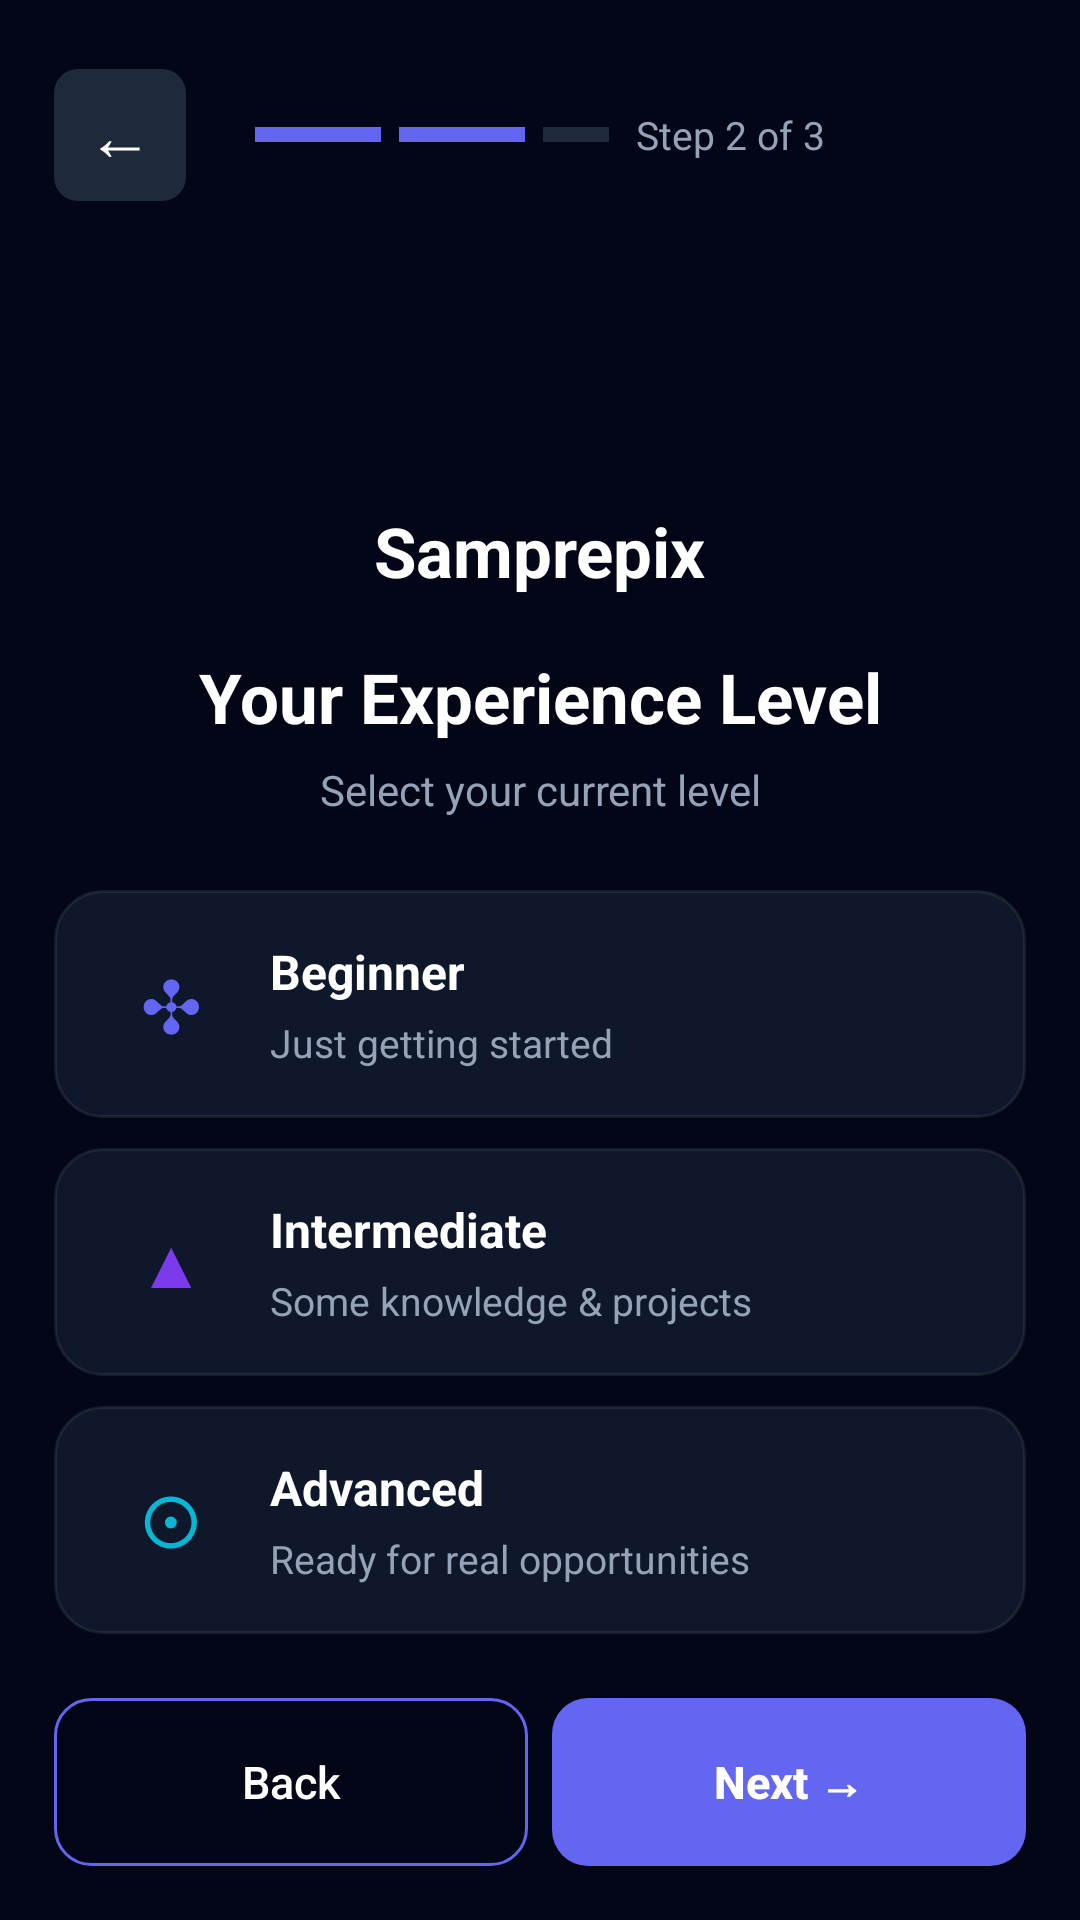

The Android layout XML behind this screen, and the referenced resources:
<!-- AndroidManifest.xml: application theme Theme.Samprepix -->
<!-- res/layout/activity_onboarding2.xml -->
<?xml version="1.0" encoding="utf-8"?>
<RelativeLayout
    xmlns:android="http://schemas.android.com/apk/res/android"
    android:id="@+id/main"
    android:layout_width="match_parent"
    android:layout_height="match_parent"
    android:background="@color/bg_dark"
    android:fitsSystemWindows="true"
    android:padding="18dp">

    <LinearLayout
        android:id="@+id/top_bar"
        android:layout_width="match_parent"
        android:layout_height="54dp"
        android:gravity="center_vertical"
        android:orientation="horizontal">

        <TextView
            android:id="@+id/tv_back"
            android:layout_width="44dp"
            android:layout_height="44dp"
            android:background="@drawable/icon_bg"
            android:clickable="true"
            android:focusable="true"
            android:foreground="?attr/selectableItemBackground"
            android:gravity="center"
            android:text="←"
            android:textColor="@color/text"
            android:textSize="22sp" />

        <LinearLayout
            android:layout_width="0dp"
            android:layout_height="54dp"
            android:layout_weight="1"
            android:gravity="center"
            android:orientation="horizontal">

            <View
                android:layout_width="42dp"
                android:layout_height="5dp"
                android:background="@color/primary" />

            <View
                android:layout_width="42dp"
                android:layout_height="5dp"
                android:layout_marginStart="6dp"
                android:background="@color/primary" />

            <View
                android:layout_width="22dp"
                android:layout_height="5dp"
                android:layout_marginStart="6dp"
                android:background="@color/card_dark" />

            <TextView
                android:layout_width="wrap_content"
                android:layout_height="54dp"
                android:layout_marginStart="9dp"
                android:gravity="center"
                android:text="Step 2 of 3"
                android:textColor="@color/text_dark"
                android:textSize="13sp" />

        </LinearLayout>

        <View
            android:layout_width="44dp"
            android:layout_height="44dp" />

    </LinearLayout>

    <ScrollView
        android:layout_width="match_parent"
        android:layout_height="match_parent"
        android:layout_below="@id/top_bar"
        android:layout_above="@id/bottom_buttons"
        android:fillViewport="true"
        android:scrollbars="none">

        <LinearLayout
            android:id="@+id/content"
            android:layout_width="match_parent"
            android:layout_height="wrap_content"
            android:gravity="center_horizontal"
            android:orientation="vertical"
            android:paddingTop="12dp"
            android:paddingBottom="18dp">

            <ImageView
                android:id="@+id/img_logo"
                android:layout_width="105dp"
                android:layout_height="86dp"
                android:contentDescription="Samprepix Logo"
                android:scaleType="centerInside"
                android:src="@drawable/logo" />

            <TextView
                android:layout_width="wrap_content"
                android:layout_height="wrap_content"
                android:layout_marginTop="-2dp"
                android:text="Samprepix"
                android:textColor="@color/text"
                android:textSize="23sp"
                android:textStyle="bold" />

            <TextView
                android:layout_width="match_parent"
                android:layout_height="wrap_content"
                android:layout_marginTop="18dp"
                android:gravity="center"
                android:text="Your Experience Level"
                android:textColor="@color/text"
                android:textSize="23sp"
                android:textStyle="bold" />

            <TextView
                android:layout_width="match_parent"
                android:layout_height="wrap_content"
                android:layout_marginTop="6dp"
                android:gravity="center"
                android:text="Select your current level"
                android:textColor="@color/text_dark"
                android:textSize="14sp" />

            <LinearLayout
                android:id="@+id/level_beginner"
                android:layout_width="match_parent"
                android:layout_height="76dp"
                android:layout_marginTop="24dp"
                android:background="@drawable/card_bg"
                android:clickable="true"
                android:focusable="true"
                android:foreground="?attr/selectableItemBackground"
                android:gravity="center_vertical"
                android:orientation="horizontal"
                android:paddingStart="16dp"
                android:paddingEnd="16dp">

                <TextView
                    android:layout_width="46dp"
                    android:layout_height="46dp"
                    android:gravity="center"
                    android:text="✣"
                    android:textColor="@color/primary"
                    android:textSize="24sp" />

                <LinearLayout
                    android:layout_width="0dp"
                    android:layout_height="match_parent"
                    android:layout_marginStart="10dp"
                    android:layout_weight="1"
                    android:gravity="center_vertical"
                    android:orientation="vertical">

                    <TextView
                        android:layout_width="match_parent"
                        android:layout_height="wrap_content"
                        android:text="Beginner"
                        android:textColor="@color/text"
                        android:textSize="16sp"
                        android:textStyle="bold" />

                    <TextView
                        android:layout_width="match_parent"
                        android:layout_height="wrap_content"
                        android:layout_marginTop="4dp"
                        android:text="Just getting started"
                        android:textColor="@color/text_dark"
                        android:textSize="13sp" />

                </LinearLayout>

            </LinearLayout>

            <LinearLayout
                android:id="@+id/level_intermediate"
                android:layout_width="match_parent"
                android:layout_height="76dp"
                android:layout_marginTop="10dp"
                android:background="@drawable/card_bg"
                android:clickable="true"
                android:focusable="true"
                android:foreground="?attr/selectableItemBackground"
                android:gravity="center_vertical"
                android:orientation="horizontal"
                android:paddingStart="16dp"
                android:paddingEnd="16dp">

                <TextView
                    android:layout_width="46dp"
                    android:layout_height="46dp"
                    android:gravity="center"
                    android:text="▲"
                    android:textColor="@color/purple"
                    android:textSize="23sp" />

                <LinearLayout
                    android:layout_width="0dp"
                    android:layout_height="match_parent"
                    android:layout_marginStart="10dp"
                    android:layout_weight="1"
                    android:gravity="center_vertical"
                    android:orientation="vertical">

                    <TextView
                        android:layout_width="match_parent"
                        android:layout_height="wrap_content"
                        android:text="Intermediate"
                        android:textColor="@color/text"
                        android:textSize="16sp"
                        android:textStyle="bold" />

                    <TextView
                        android:layout_width="match_parent"
                        android:layout_height="wrap_content"
                        android:layout_marginTop="4dp"
                        android:text="Some knowledge &amp; projects"
                        android:textColor="@color/text_dark"
                        android:textSize="13sp" />

                </LinearLayout>

            </LinearLayout>

            <LinearLayout
                android:id="@+id/level_advanced"
                android:layout_width="match_parent"
                android:layout_height="76dp"
                android:layout_marginTop="10dp"
                android:background="@drawable/card_bg"
                android:clickable="true"
                android:focusable="true"
                android:foreground="?attr/selectableItemBackground"
                android:gravity="center_vertical"
                android:orientation="horizontal"
                android:paddingStart="16dp"
                android:paddingEnd="16dp">

                <TextView
                    android:layout_width="46dp"
                    android:layout_height="46dp"
                    android:gravity="center"
                    android:text="⊙"
                    android:textColor="@color/cyan"
                    android:textSize="25sp" />

                <LinearLayout
                    android:layout_width="0dp"
                    android:layout_height="match_parent"
                    android:layout_marginStart="10dp"
                    android:layout_weight="1"
                    android:gravity="center_vertical"
                    android:orientation="vertical">

                    <TextView
                        android:layout_width="match_parent"
                        android:layout_height="wrap_content"
                        android:text="Advanced"
                        android:textColor="@color/text"
                        android:textSize="16sp"
                        android:textStyle="bold" />

                    <TextView
                        android:layout_width="match_parent"
                        android:layout_height="wrap_content"
                        android:layout_marginTop="4dp"
                        android:text="Ready for real opportunities"
                        android:textColor="@color/text_dark"
                        android:textSize="13sp" />

                </LinearLayout>

            </LinearLayout>

        </LinearLayout>

    </ScrollView>

    <LinearLayout
        android:id="@+id/bottom_buttons"
        android:layout_width="match_parent"
        android:layout_height="56dp"
        android:layout_alignParentBottom="true"
        android:orientation="horizontal">

        <Button
            android:id="@+id/btn_back"
            android:layout_width="0dp"
            android:layout_height="56dp"
            android:layout_weight="1"
            android:background="@drawable/btn_outline"
            android:gravity="center"
            android:text="Back"
            android:textAllCaps="false"
            android:textColor="@color/text"
            android:textSize="15sp" />

        <Button
            android:id="@+id/btn_next"
            android:layout_width="0dp"
            android:layout_height="56dp"
            android:layout_marginStart="8dp"
            android:layout_weight="1"
            android:background="@drawable/btn_bg"
            android:gravity="center"
            android:text="Next →"
            android:textAllCaps="false"
            android:textColor="@color/text"
            android:textSize="15sp"
            android:textStyle="bold" />

    </LinearLayout>

</RelativeLayout>
<!-- resources referenced by this layout -->
<resources>
  <color name="bg_dark">#020617</color>
  <color name="card_dark">#1e293b</color>
  <color name="cyan">#06b6d4</color>
  <color name="primary">#6366f1</color>
  <color name="purple">#7c3aed</color>
  <color name="text">#ffffff</color>
  <color name="text_dark">#94a3b8</color>
  <!-- drawable btn_bg (drawable) -->
  <?xml version="1.0" encoding="utf-8"?>
  <shape xmlns:android="http://schemas.android.com/apk/res/android">
  
      <solid android:color="@color/primary" />
  
      <corners android:radius="12dp" />
  
  </shape>
  <!-- drawable btn_outline (drawable) -->
  <?xml version="1.0" encoding="utf-8"?>
  <shape xmlns:android="http://schemas.android.com/apk/res/android">
  
      <solid android:color="@android:color/transparent" />
  
      <stroke android:width="1dp"
          android:color="@color/primary" />
  
      <corners android:radius="12dp" />
  
  </shape>
  <!-- drawable card_bg (drawable) -->
  <?xml version="1.0" encoding="utf-8"?>
  <shape xmlns:android="http://schemas.android.com/apk/res/android">
  
      <solid android:color="@color/surface_dark" />
  
      <stroke android:width="1dp"
          android:color="@color/border_dark" />
  
      <corners android:radius="16dp" />
  </shape>
  <!-- drawable icon_bg (drawable) -->
  <?xml version="1.0" encoding="utf-8"?>
  <shape xmlns:android="http://schemas.android.com/apk/res/android">
  
      <solid android:color="@color/card_dark"/>
  
      <corners android:radius="8dp"/>
  
  
  </shape>
  <style name="Theme.Samprepix" parent="Base.Theme.Samprepix" />
  <color name="surface_dark">#0f172a</color>
  <color name="border_dark">#14ffffff</color>
  <style name="Base.Theme.Samprepix" parent="Theme.Material3.DayNight.NoActionBar">
          
          <item name="colorPrimary">@color/primary</item>
          <item name="colorOnPrimary">@color/text_light</item>
          <item name="android:windowBackground">@color/bg_light</item>
          <item name="android:statusBarColor">@color/bg_light</item>
          <item name="android:navigationBarColor">@color/bg_light</item>
          <item name="android:windowLightStatusBar">true</item>
  
      </style>
  <color name="text_light">#0f172a</color>
  <color name="bg_light">#f8fafc</color>
</resources>
